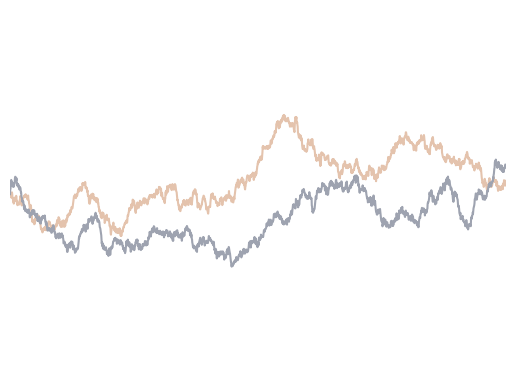

Recreate this plot in Python.
import numpy as np
import random as rd
import matplotlib.pyplot as plt

import argparse


parser = argparse.ArgumentParser(description="A program to draw custom random walks")

parser.add_argument("--walkers", nargs="?", type=int, default=2)
parser.add_argument("--size", nargs="?", type=int, default=2000)
parser.add_argument("--loc", nargs="?", type=int, default=0)
parser.add_argument("--scale", nargs="?", type=int, default=10)
parser.add_argument("--uniform", action="store_true")  #argparse.BooleanOptionalAction)

args = parser.parse_args()

def run(walkers: int = 2, mu: float = 0., sigma: float = 0.1, size: int = 2000):
    """
    create image of random walks
    """
    if args.walkers:
        walkers = args.walkers

    if args.size:
        size = args.size

    if args.loc:
        mu = args.loc

    if args.scale:
        sigma = 1./args.scale
    
    while walkers > 0:
        # create probability distribution for walker
        distribution = np.random.normal(mu, sigma, size)

        if args.uniform:
            distribution = np.random.uniform(-100, 100, size)

        # draw single walkers
        draw(distribution, size)

        # next walker
        walkers -= 1
     
    # save figure
    plt.savefig("walks.png")


def draw(distribution, size: int):
    """
    draw random walker
    """
    # data
    x = range(size)
    y = [sum(distribution[:k]) for k in range(size)]

    # colors
    colors = ["#0D1F2D", "#546A7B", "#9EA3B0", "#FAE1DF", "#E4C3AD"]

    # graph
    plt.axes().set(facecolor="xkcd:light blue")
    plt.plot(x, y, color=rd.choice(colors))
    y_abs = [abs(value) for value in y] 
    y_limit = max(size/200, max(y_abs) + max(y_abs)/10)
    plt.ylim(-y_limit, y_limit)
    plt.xlim(0, size)
    plt.axis("off")


if __name__ == "__main__":
    run()
